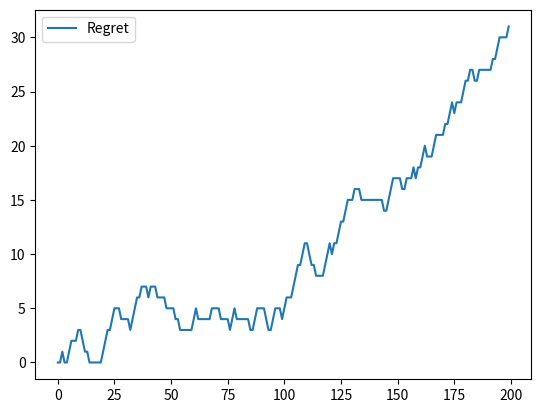

The matplotlib source for this figure:
import numpy as np
import matplotlib.pyplot as plt
import math as mt

# MNL model
def MNL(z, S):
    global X
    prob = [0 for _ in range(len(S)+1)]
    cpv = [mt.exp(np.dot(X[S[i]],z)) for i in range(len(S))]
    base = sum(cpv)+1
    prob[0] = 1/base
    for i in range(1,len(prob)):
        prob[i] = cpv[i-1]/base
    return np.array(prob)

# the argmax to provide assortment St
def assortment_provider(z):
    global r_sorted, N_sorted
    baseline = MNL(z, [N_sorted[0]])[1]*r_sorted[0]
    for i in range(2,len(N)):
        potential_assortment = [N_sorted[l] for l in range(i)]
        proba = MNL(z, potential_assortment)
        new = sum([proba[j+1]*r_sorted[j] for j in range(i)])
        if new >= baseline:
            baseline = new
        else:
            break
    return np.array([N_sorted[m] for m in range(i-1)])

# Environment setup
#np.random.seed(100)
productcount = 60
productfeaturecount = 20
product_selected = ''
assortment_offered = ''
T = 200
revenue_per_round = [0 for i in range(T)]
revenue_per_round_optimal = [0 for i in range(T)]
total_revenue = np.array([0 for i in range(T)])
total_revenue_optimal = np.array([0 for i in range(T)])
R = 0
R_optimal = 0
N = list(range(productcount)) # set of all product
r = np.random.random(size = productcount) # revenue of products
r_sorted = r.tolist()
r_sorted.sort(reverse=True)
N_sorted = np.argsort(r)
N_sorted = N_sorted[::-1]

# Initialize the product feature matrix
#X = np.zeros((productcount,productfeaturecount))
#for i in range(X.shape[0]):
#    for j in range(X.shape[1]):
        #X[i,j] = np.random.randint(0,2)
        #X[i,j] = np.random.random()
X = (2*np.random.normal(0,1.0,size=(productcount,productfeaturecount))+2*np.random.uniform(size=(productcount,productfeaturecount)))/np.sqrt(productfeaturecount)
#X = np.random.uniform(0.5,1,size=(productcount,productfeaturecount))

# Model parameters setup
true_beta = (2*np.random.normal(0,1.0,size=(productfeaturecount))-np.random.uniform(size=(productfeaturecount)))/np.sqrt(productfeaturecount)
#true_beta = np.array(([(np.random.random()-0.5)*10 for _ in range(productfeaturecount)]))
beta = [0 for _ in range(productfeaturecount)]
Nk = np.zeros(productfeaturecount)

# Online dynamics
for t in range(T):

    # assortment by algorithm
    total = 0
    cumu = []
    if t == 0 or product_selected!='': # Exploitation
        St = assortment_provider(beta)
        assortment_offered = St
    else: # Exploration
        St = np.setdiff1d(N,assortment_offered)
        assortment_offered = St
    prob = MNL(true_beta, St)
    for i in range(len(prob)):
        total += prob[i]
        cumu.append(total)
    rand = np.random.random()
    for i in range(len(cumu)):
        if rand <= cumu[i]:
            if i == 0: # outside option chosen
                product_t = ''
                product_selected = ''
                for k in St:
                    for j in range(len(Nk)):
                        #if X[k, j] == 1:
                        #    Nk[j] -= 1
                        Nk[j] -= X[k,j]
                for j in range(len(beta)):
                    if Nk[j]>0:
                        beta[j] = np.log(Nk[j]*np.exp(1))
                    elif Nk[j]==0:
                        beta[j] = 0
                    else:
                        beta[j] = -np.log(-Nk[j]*np.exp(1))
                break
            else: # product_t chosen
                product_t = St[i-1]
                for j in range(len(Nk)):
                    #if X[product_t,j] == 1:
                    #    Nk[j] += 1
                    Nk[j] += X[product_t,j]
                for j in range(len(beta)):
                    if Nk[j]>0:
                        beta[j] = np.log(Nk[j]*np.exp(1))
                    elif Nk[j]==0:
                        beta[j] = 0
                    else:
                        beta[j] = -np.log(-Nk[j]*np.exp(1))
                product_selected = St[i - 1]
                revenue_per_round[t] = r[product_t]
                break

    # optimal assortment
    total = 0
    cumu = []
    St_optimal = assortment_provider(true_beta)
    prob_optimal = MNL(true_beta, St_optimal)
    for i in range(len(prob_optimal)):
        total += prob_optimal[i]
        cumu.append(total)
    rand = np.random.random()
    for i in range(len(cumu)):
        if rand <= cumu[i]:
            if i == 0: # outside option chosen
                product_t_optimal = ''
                break
            else: # product_t chosen
                product_t_optimal = St_optimal[i-1]
                revenue_per_round_optimal[t] = r[product_t_optimal]
                break

    R += revenue_per_round[t]
    total_revenue[t] = R
    R_optimal += revenue_per_round_optimal[t]
    total_revenue_optimal[t] = R_optimal
    regret = total_revenue_optimal - total_revenue

    # some printing
    print('********************************************')
    print('t = ', t)
    print("Assortment provided by algorithm: ", St)
    print("product chosen: ", product_t)
    print("Assortment provided by optimal policy: ", St_optimal)
    print("product chosen: ", product_t_optimal)
    print("beta: ", beta)
    #print(X[9])
    #print(r[9]*MNL(beta,N)[St.index(9)], r[19]*MNL(beta,N)[20])
    #print(r[9]*MNL(true_beta, N)[10], r[19]*MNL(true_beta, N)[20])
# plot revenue Rt vs time t
t = [i for i in range(T)]
#plt.plot(t, total_revenue, label = 'algorithm')
#plt.plot(t, total_revenue_optimal, label = 'Optimal')
print("true_beta: ", true_beta)
percentage = total_revenue[-1]/total_revenue_optimal[-1]
print("{:.0%}". format(percentage))
plt.plot(t, regret, label = 'Regret')
plt.legend()
plt.show()
